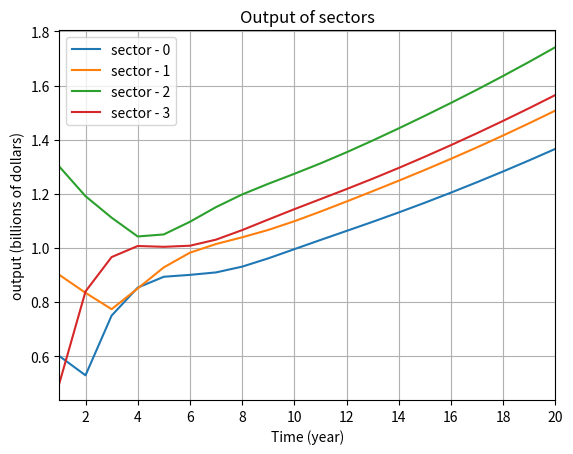
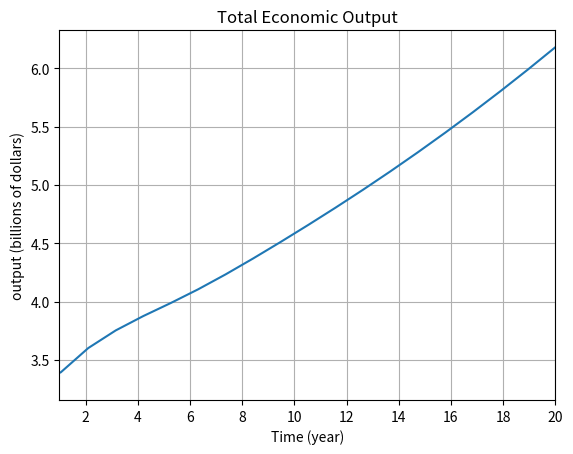

Reproduce these figures in Python, in order.
#!/usr/local/bin/python3
# -*- coding:utf-8 -*-
# Python 3.6+
# Code for Exerises 9.2
# Author: Utoppia
# Date  : 06 May 2020

import numpy as np 
import matplotlib.pyplot as plt
import time

class Economy:
    def __init__(self, B, a):
        self.a = a
        self.B = B

    def simulation(self, T):
        prediction = np.zeros((T, len(self.a)))
        prediction[0] = self.a
       
        for i in range(1, T):
            prediction[i] = self.B.dot(prediction[i-1])
        
        return prediction

def plot_sectors(T, prediction):
    fig = plt.figure()

    x = np.linspace(1, 20, 20)
    (m, n) = prediction.shape
    for i in range(n):
        plt.plot(x, prediction[:, i], label='sector - {}'.format(i))

    plt.xlabel('Time (year)')
    plt.ylabel('output (billions of dollars)')
    plt.title('Output of sectors')
    plt.xticks(np.linspace(0,20,11))
    plt.xlim(1, 20)
    plt.grid(True)
    plt.legend()
    
    fig.savefig('9-2-1.pdf')

def plot_total_output(T, prediction):
    fig = plt.figure()
    x = np.linspace(0,20,20)
    (m,n) = prediction.shape 
    total = [item.sum() for item in prediction]
    plt.plot(x, total)

    plt.xlabel('Time (year)')
    plt.ylabel('output (billions of dollars)')
    plt.title('Total Economic Output')
    plt.xticks(np.linspace(0,20,11))
    plt.xlim(1, 20)
    plt.grid(True)
    
    plt.savefig('9-2-2.pdf')

def main():
    B = np.array([
        [0.10, 0.06, 0.05, 0.70],
        [0.48, 0.44, 0.10, 0.04],
        [0.00, 0.55, 0.52, 0.04],
        [0.04, 0.01, 0.42, 0.52]
    ])
    a_init = np.array([0.6, 0.9, 1.3, 0.5])
    T = 20

    economy = Economy(B, a_init)
    prediction = economy.simulation(T)
    plot_sectors(T, prediction)
    plot_total_output(T, prediction)

main()